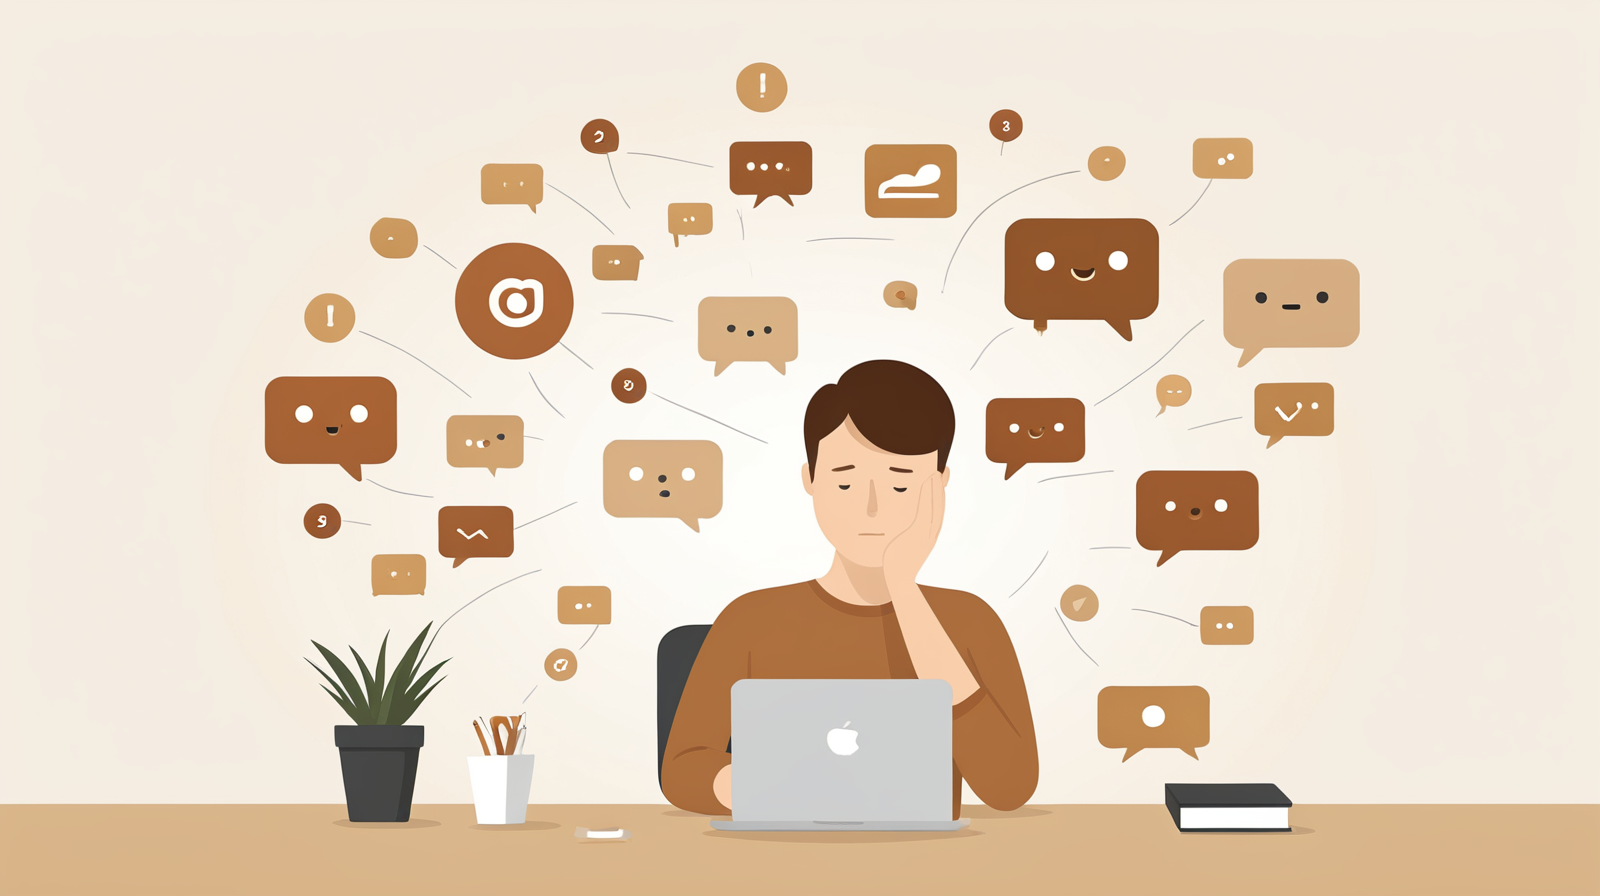
Generation parameters embedded in this image by AUTOMATIC1111 Stable Diffusion web UI or a fork of it (Forge, ...) (PNG 'parameters' text chunk):
Modern professional overwhelmed by digital notifications, minimalist illustration, warm brown accent colors (

Negative prompt: aggressive, dark, neon colors, cyberpunk, stressful atmosphere

Steps: 25, Sampler: DPM++ 2M, Schedule type: Karras, CFG scale: 7, Seed: 657817196, Size: 1600x900, Model hash: dd08fa32f9, Model: juggernautXL_ragnarokBy, Version: v1.10.1